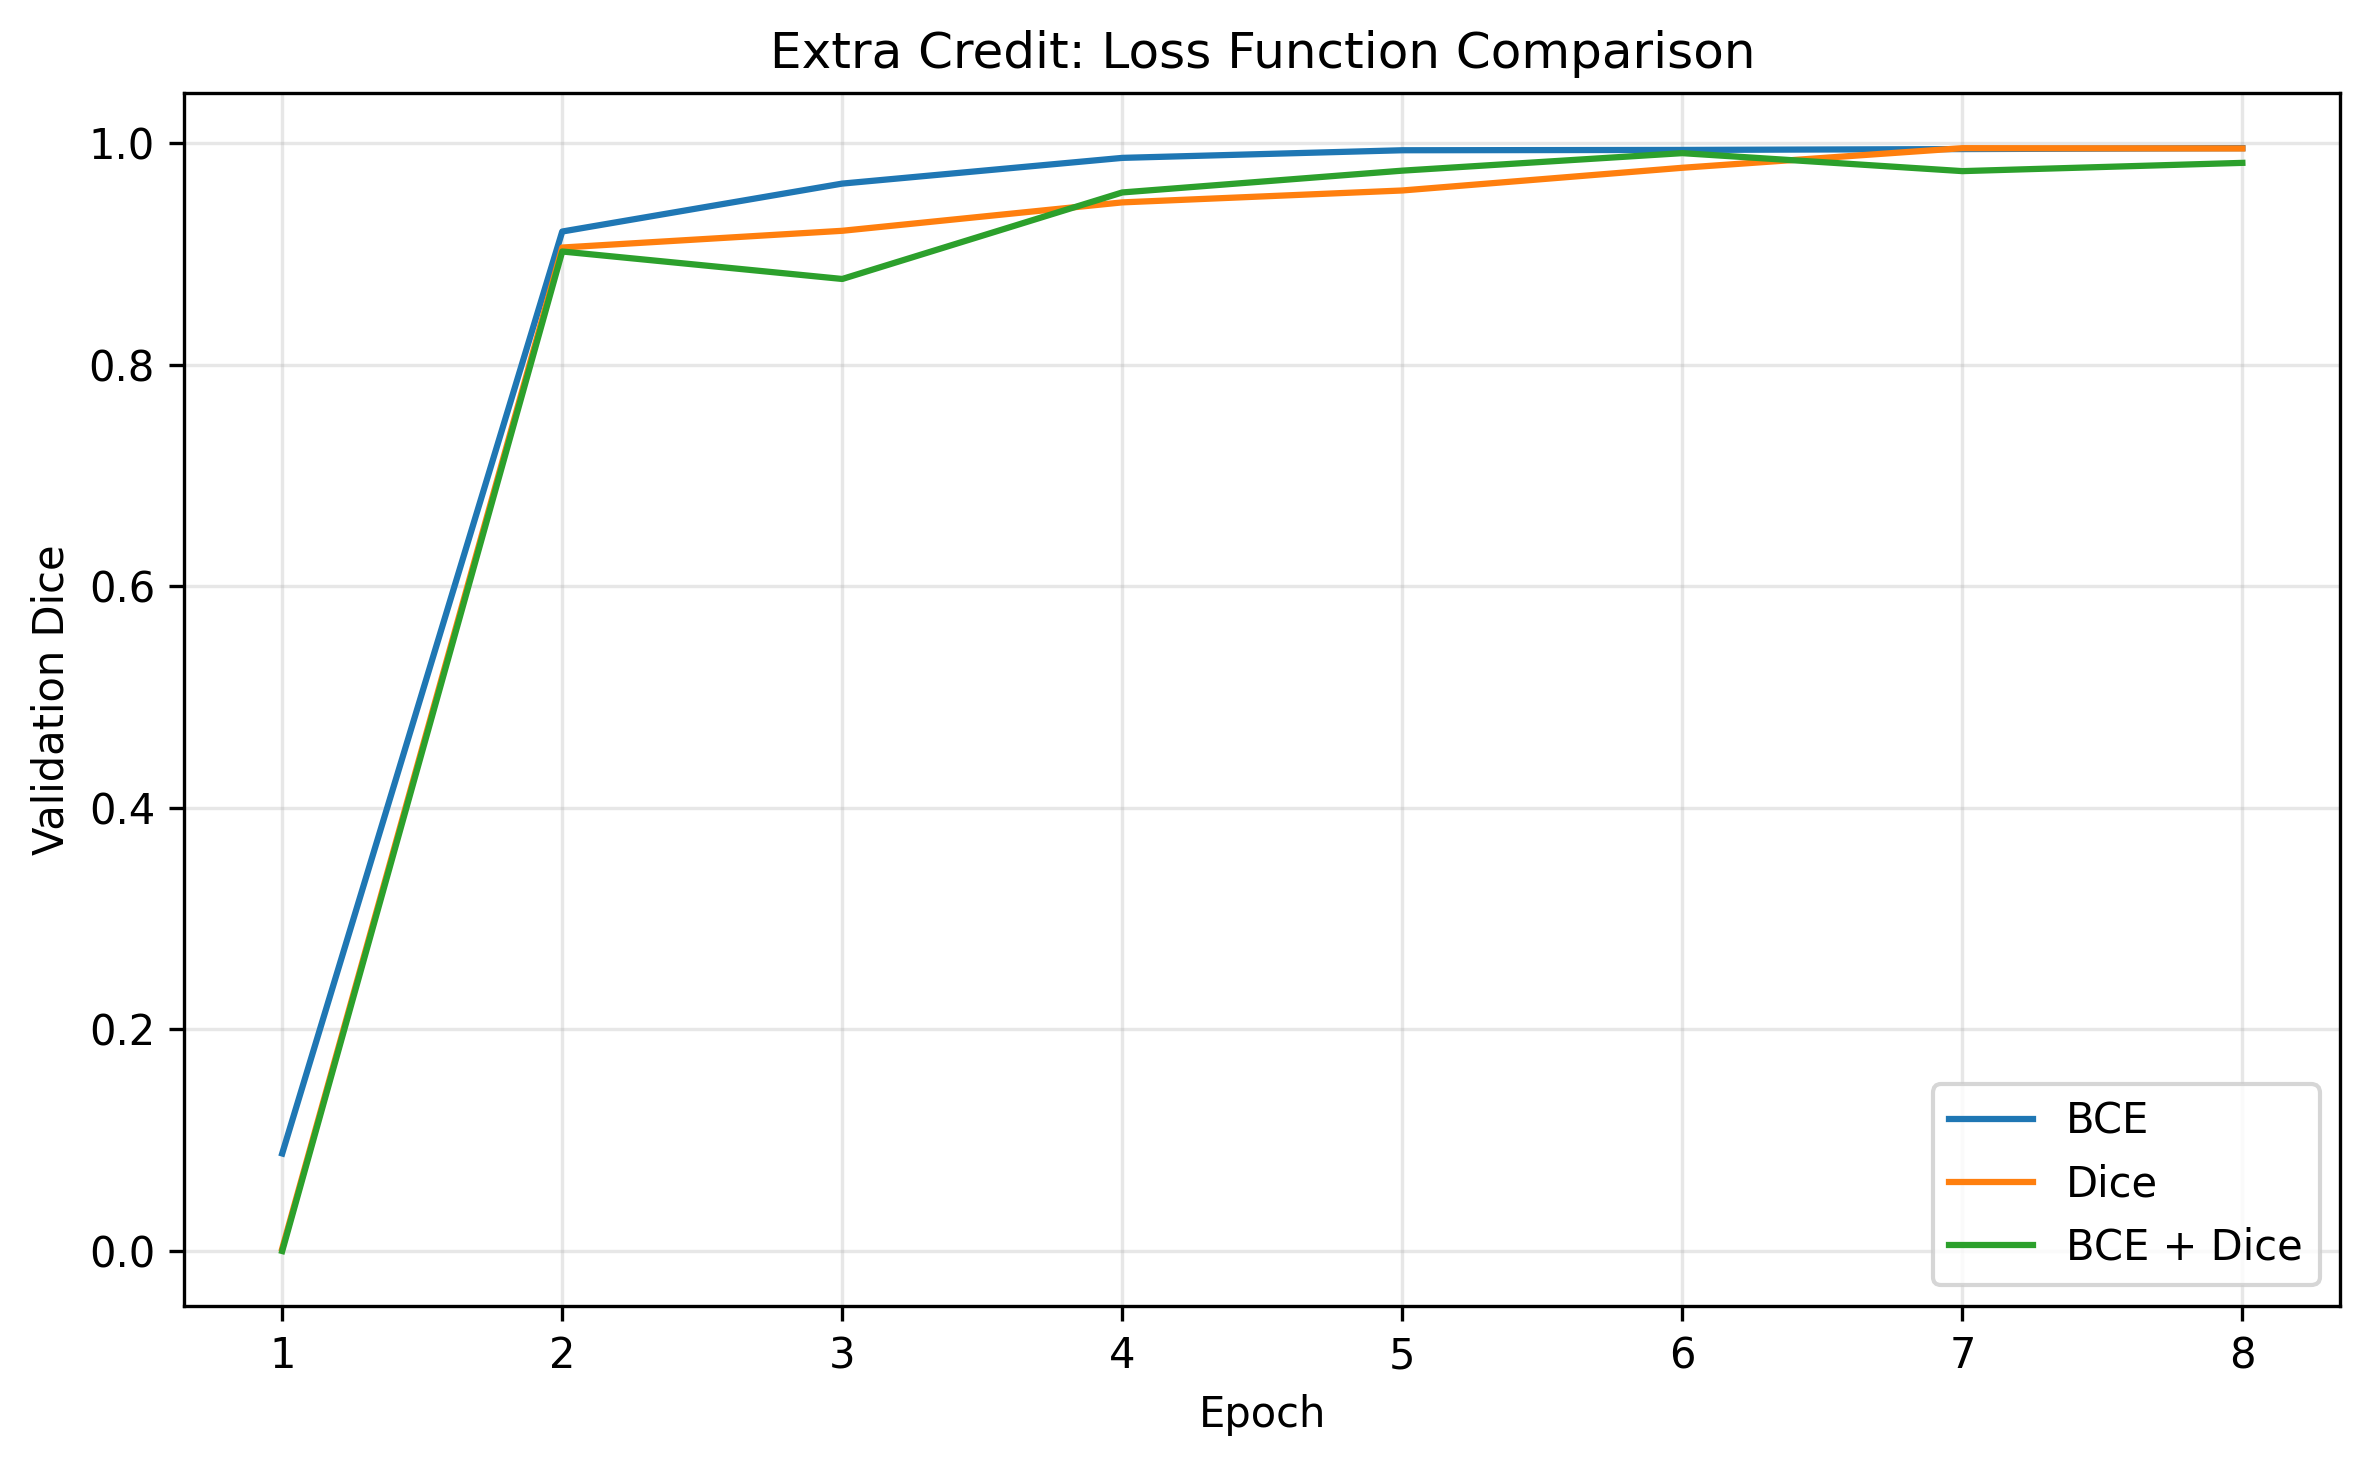

Source data for this figure (header and first rows):
Loss, Best_Validation_Dice, Final_Validation_Dice, Final_Validation_IoU
BCE, 0.9954, 0.9954, 0.9908
Dice, 0.9953, 0.9951, 0.9902
BCE+Dice, 0.9909, 0.9821, 0.9648
